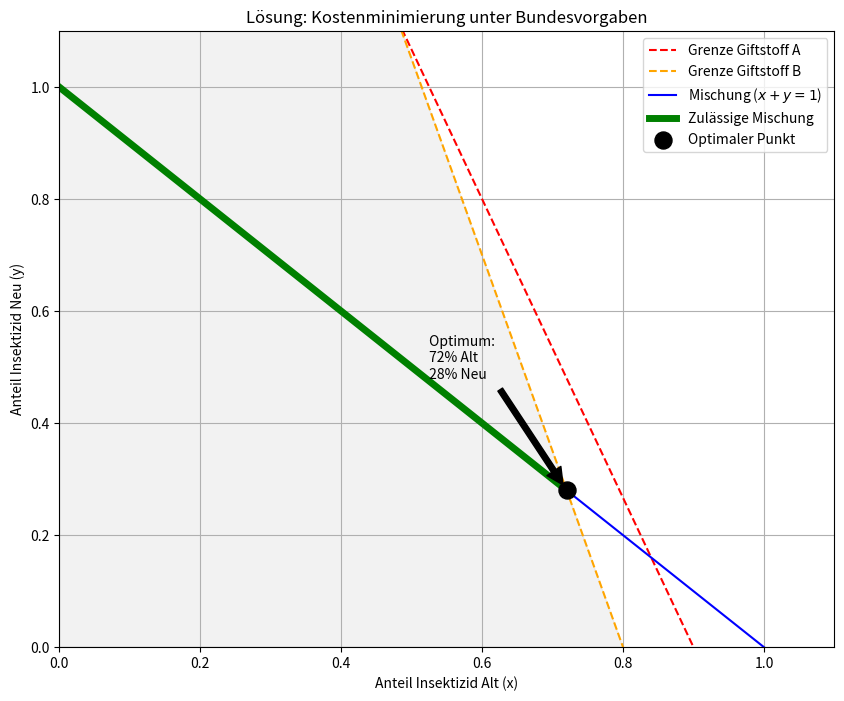

Generate this figure with matplotlib:
import numpy as np
import matplotlib.pyplot as plt

# 1. Definition der Variablenbereiche
x = np.linspace(0, 1.2, 400) # Anteil Insektizid Alt

# 2. Berechnung der Grenzlinien
# Constraint A: 0.40x + 0.15y <= 0.36  => y <= (0.36 - 0.40x) / 0.15
y_limit_A = (0.36 - 0.40 * x) / 0.15

# Constraint B: 0.35x + 0.10y <= 0.28  => y <= (0.28 - 0.35x) / 0.10
y_limit_B = (0.28 - 0.35 * x) / 0.10

# Mischungsgerade: x + y = 1 => y = 1 - x
y_mix = 1 - x

# 3. Plot erstellen
plt.figure(figsize=(10, 8))

# Linien zeichnen
plt.plot(x, y_limit_A, label=r'Grenze Giftstoff A', color='red', linestyle='--')
plt.plot(x, y_limit_B, label=r'Grenze Giftstoff B', color='orange', linestyle='--')
plt.plot(x, y_mix, label=r'Mischung ($x+y=1$)', color='blue')

# Füllen des zulässigen Bereichs für die Grenzwerte (unterhalb beider Linien)
y_feasible_region = np.minimum(y_limit_A, y_limit_B)
plt.fill_between(x, 0, y_feasible_region, where=(y_feasible_region>=0), color='gray', alpha=0.1)

# Hervorheben des GÜLTIGEN Teils der Mischungsgeraden
# Wir müssen unterhalb der orangen und roten Linie bleiben.
# Schnittpunkt mit Orange (B): 0.35x + 0.10(1-x) = 0.28 => 0.25x = 0.18 => x = 0.72
# Schnittpunkt mit Rot (A): 0.40x + 0.15(1-x) = 0.36 => 0.25x = 0.21 => x = 0.84
# Der strengere Grenzwert ist x <= 0.72.
valid_range_x = np.linspace(0, 0.72, 100)
valid_range_y = 1 - valid_range_x
plt.plot(valid_range_x, valid_range_y, color='green', linewidth=5, label='Zulässige Mischung')

# Optimalen Punkt markieren (Maximales x, da x günstiger ist)
opt_x = 0.72
opt_y = 1 - opt_x
plt.scatter([opt_x], [opt_y], color='black', s=150, zorder=5, label='Optimaler Punkt')
plt.annotate(f' Optimum:\n {opt_x*100:.0f}% Alt\n {opt_y*100:.0f}% Neu', 
             xy=(opt_x, opt_y), xytext=(opt_x-0.2, opt_y+0.2),
             arrowprops=dict(facecolor='black', shrink=0.05))

# Achsenbeschriftung und Layout
plt.xlim(0, 1.1)
plt.ylim(0, 1.1)
plt.xlabel('Anteil Insektizid Alt (x)')
plt.ylabel('Anteil Insektizid Neu (y)')
plt.title('Lösung: Kostenminimierung unter Bundesvorgaben')
plt.legend()
plt.grid(True)

# Speichern und Anzeigen
plt.savefig('loesung_insektizid.png')
plt.show()